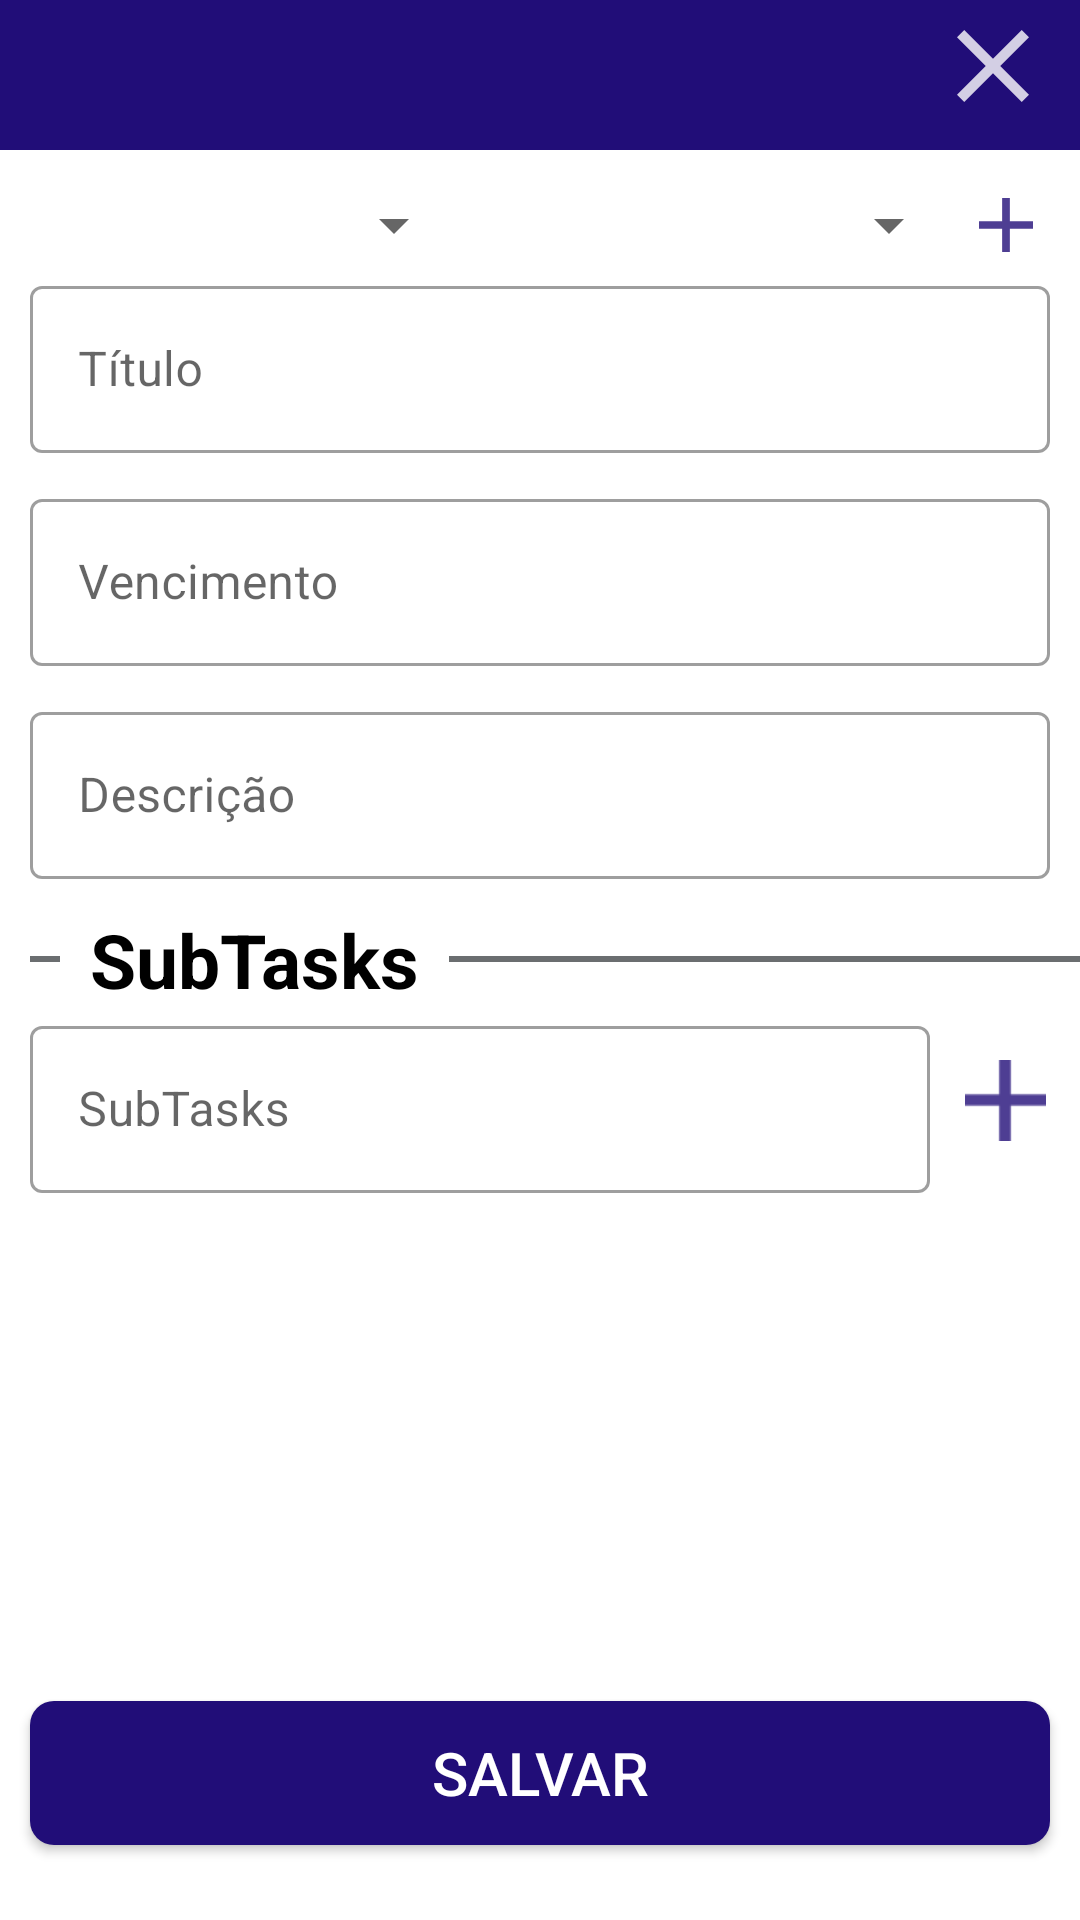

Produce the Android XML layout that renders to this screen, including the resource entries it uses.
<!-- AndroidManifest.xml: application theme Theme.MyToDoBasic -->
<!-- res/layout/activity_criar_task.xml -->
<?xml version="1.0" encoding="utf-8"?>
<RelativeLayout xmlns:android="http://schemas.android.com/apk/res/android"
    xmlns:app="http://schemas.android.com/apk/res-auto"
    xmlns:tools="http://schemas.android.com/tools"
    android:layout_width="match_parent"
    android:layout_height="match_parent"
    tools:context=".task.task.CriarTaskActivity">


    <ScrollView
        android:layout_width="match_parent"
        android:layout_height="match_parent"
        android:layout_above="@id/buttonSalvar"
        android:layout_marginBottom="10dp">

        <RelativeLayout
            android:layout_width="match_parent"
            android:layout_height="wrap_content">

            <View
                android:id="@+id/View"
                android:layout_width="match_parent"
                android:layout_height="50dp"
                android:background="@color/colorPrimary" />

            <ImageButton
                android:id="@+id/closeButton"
                android:layout_width="wrap_content"
                android:layout_height="wrap_content"
                android:layout_alignParentTop="true"
                android:layout_alignParentEnd="true"
                android:layout_marginEnd="5dp"
                android:backgroundTint="@android:color/transparent"
                android:contentDescription="@string/fechar"
                android:src="@drawable/ic_close" />


            <LinearLayout
                android:id="@+id/layoutSpinner"
                android:layout_width="match_parent"
                android:layout_height="wrap_content"
                android:layout_below="@id/View"
                android:layout_marginLeft="10dp"
                android:layout_marginTop="10dp"
                android:layout_marginRight="10dp"
                android:background="@color/white"
                android:orientation="horizontal">

                <Spinner
                    android:id="@+id/spinnerPrioriedade"
                    android:layout_width="match_parent"
                    android:layout_height="match_parent"
                    android:layout_weight="1.1"
                    android:accessibilityPaneTitle="teste" />

                <View
                    android:layout_width="2dp"
                    android:layout_height="30dp"
                    android:background="@color/white" />

                <Spinner
                    android:id="@+id/spinnerCategoria"
                    android:layout_width="match_parent"
                    android:layout_height="match_parent"
                    android:layout_weight="1." />


                <ImageButton
                    android:id="@+id/buttonAddCategoria"
                    android:layout_width="match_parent"
                    android:layout_height="match_parent"
                    android:layout_weight="1.75"
                    android:backgroundTint="@color/white"
                    android:contentDescription="@string/adicionar_categoria"
                    android:src="@drawable/ic_add" />

            </LinearLayout>

            <com.google.android.material.textfield.TextInputLayout
                android:id="@+id/campoTitulo"
                style="@style/Widget.MaterialComponents.TextInputLayout.OutlinedBox"
                android:layout_width="match_parent"

                android:layout_height="wrap_content"

                android:layout_below="@id/layoutSpinner"
                android:layout_marginLeft="10dp"
                android:layout_marginRight="10dp"
                android:layout_marginBottom="10dp"
                android:background="@color/white"
                android:hint="@string/t_tulo"
                app:boxBackgroundMode="outline"

                app:endIconMode="clear_text"

                >

                <com.google.android.material.textfield.TextInputEditText
                    android:layout_width="match_parent"
                    android:layout_height="wrap_content"

                    android:backgroundTint="@color/colorPrimary"
                    android:inputType="textShortMessage|textCapSentences"
                    android:maxLength="30" />


            </com.google.android.material.textfield.TextInputLayout>


            <com.google.android.material.textfield.TextInputLayout
                android:id="@+id/campoData"
                style="@style/Widget.MaterialComponents.TextInputLayout.OutlinedBox"
                android:layout_width="match_parent"
                android:layout_height="wrap_content"
                android:layout_below="@id/campoTitulo"
                android:background="@color/white"
                android:hint="@string/vencimento"
                app:boxBackgroundMode="outline"
                app:endIconMode="clear_text">

                <com.google.android.material.textfield.TextInputEditText
                    android:layout_width="match_parent"
                    android:layout_height="wrap_content"
                    android:layout_marginLeft="10dp"
                    android:layout_marginRight="10dp"
                    android:layout_marginBottom="10dp"
                    android:backgroundTint="@color/colorPrimary"
                    android:ems="10"
                    android:inputType="textShortMessage|datetime" />

            </com.google.android.material.textfield.TextInputLayout>


            <com.google.android.material.textfield.TextInputLayout
                android:id="@+id/campoDescricao"
                style="@style/Widget.MaterialComponents.TextInputLayout.OutlinedBox"
                android:layout_width="match_parent"
                android:layout_height="wrap_content"
                android:layout_below="@id/campoData"
                android:background="@color/white"
                android:hint="@string/descri_o"
                app:boxBackgroundMode="outline"
                app:endIconMode="clear_text">

                <com.google.android.material.textfield.TextInputEditText
                    android:layout_width="match_parent"
                    android:layout_height="wrap_content"

                    android:layout_marginLeft="10dp"
                    android:layout_marginRight="10dp"
                    android:layout_marginBottom="10dp"
                    android:backgroundTint="@color/colorPrimary"
                    android:inputType="textAutoCorrect|textMultiLine|textCapSentences" />

            </com.google.android.material.textfield.TextInputLayout>


            <RelativeLayout
                android:id="@+id/layoutSubTasks"
                android:layout_width="match_parent"
                android:layout_height="wrap_content"
                android:layout_below="@id/campoDescricao">

                <View
                    android:id="@+id/linhaStart"
                    android:layout_width="10dp"
                    android:layout_height="2dp"
                    android:layout_centerVertical="true"
                    android:layout_marginStart="10dp"
                    android:layout_marginEnd="10dp"
                    android:background="@color/cinza" />

                <TextView
                    android:id="@+id/textSubTasks"
                    android:layout_width="wrap_content"
                    android:layout_height="wrap_content"
                    android:layout_toEndOf="@id/linhaStart"
                    android:text="@string/subtasks"
                    android:textColor="@color/black"
                    android:textSize="25sp"
                    android:textStyle="bold" />

                <View
                    android:id="@+id/limhaEnd"
                    android:layout_width="match_parent"
                    android:layout_height="2dp"
                    android:layout_alignParentEnd="true"
                    android:layout_centerVertical="true"
                    android:layout_marginStart="10dp"
                    android:layout_marginTop="10dp"
                    android:layout_toEndOf="@id/textSubTasks"
                    android:background="@color/cinza" />


            </RelativeLayout>


            <com.google.android.material.textfield.TextInputLayout
                android:id="@+id/campoAddSubTask"
                style="@style/Widget.MaterialComponents.TextInputLayout.OutlinedBox"
                android:layout_width="match_parent"

                android:layout_height="wrap_content"
                android:layout_below="@id/layoutSubTasks"

                android:layout_centerVertical="true"
                android:layout_marginLeft="10dp"
                android:layout_marginRight="10dp"
                android:layout_toStartOf="@id/buttonAddSubTask"
                android:background="@color/white"
                android:hint="@string/subtasks"
                app:boxBackgroundMode="outline"
                app:endIconMode="clear_text"

                >

                <com.google.android.material.textfield.TextInputEditText
                    android:layout_width="match_parent"
                    android:layout_height="wrap_content"

                    android:backgroundTint="@color/colorPrimary"
                    android:inputType="textCapSentences|textMultiLine" />


            </com.google.android.material.textfield.TextInputLayout>

            <ImageButton
                android:id="@+id/buttonAddSubTask"
                android:layout_width="30dp"
                android:layout_height="60dp"

                android:layout_below="@id/layoutSubTasks"
                android:layout_alignParentEnd="true"

                android:layout_marginEnd="10dp"
                android:backgroundTint="@color/white"
                android:contentDescription="@string/adicionar_subtask"
                android:scaleX="1.5"
                android:scaleY="1.5"
                android:src="@drawable/ic_add" />


            <androidx.recyclerview.widget.RecyclerView
                android:id="@+id/recyclerviewSubTask"
                android:layout_width="match_parent"
                android:layout_height="wrap_content"
                android:layout_below="@id/campoAddSubTask"
                android:layout_marginStart="10dp"
                android:layout_marginTop="10dp"
                android:layout_marginEnd="5dp"
                android:layout_marginBottom="10dp"
                android:layout_toStartOf="@id/buttonAddSubTask" />
        </RelativeLayout>
    </ScrollView>


    <Button
        android:id="@+id/buttonSalvar"
        android:layout_width="match_parent"
        android:layout_height="wrap_content"
        android:layout_alignParentBottom="true"
        android:layout_marginLeft="10dp"
        android:layout_marginTop="8dp"
        android:layout_marginRight="10dp"
        android:layout_marginBottom="25dp"
        android:background="@drawable/botao"
        android:text="@string/salvar"
        android:textColor="@color/white"
        android:textSize="20sp" />


</RelativeLayout>
<!-- resources referenced by this layout -->
<resources>
  <color name="black">#FF000000</color>
  <color name="cinza">#6B6E70</color>
  <color name="colorPrimary">#210d78</color>
  <color name="white">#FFFFFFFF</color>
  <!-- drawable botao (drawable-xxhdpi) -->
  <?xml version="1.0" encoding="utf-8"?>
  <shape xmlns:android="http://schemas.android.com/apk/res/android">
      <corners
          android:radius="8dp"
          />
      <solid
          android:color="@color/colorPrimary"
          />
  
  </shape>
  <!-- drawable ic_add (drawable-anydpi) -->
  <vector xmlns:android="http://schemas.android.com/apk/res/android"
      android:width="18dp"
      android:height="18dp"
      android:viewportWidth="24"
      android:viewportHeight="24"
      android:tint="@color/colorPrimary"
      android:alpha="0.8">
    <group android:scaleX="1.7142857"
        android:scaleY="1.7142857"
        android:translateX="-8.571428"
        android:translateY="-8.571428">
      <path
          android:fillColor="@color/colorPrimary"
          android:pathData="M19,13h-6v6h-2v-6H5v-2h6V5h2v6h6v2z"/>
    </group>
  </vector>
  <!-- drawable ic_close (drawable-xxhdpi) -->
  <vector xmlns:android="http://schemas.android.com/apk/res/android"
      android:width="24dp"
      android:height="24dp"
      android:viewportWidth="24"
      android:viewportHeight="24"
      android:tint="@color/white"
      android:alpha="0.8">
    <group android:scaleX="1.7142857"
        android:scaleY="1.7142857"
        android:translateX="-8.571428"
        android:translateY="-8.571428">
      <path
          android:fillColor="@color/white"
          android:pathData="M19,6.41L17.59,5 12,10.59 6.41,5 5,6.41 10.59,12 5,17.59 6.41,19 12,13.41 17.59,19 19,17.59 13.41,12z"/>
    </group>
  </vector>
  <string name="adicionar_categoria">Adicionar Categoria</string>
  <string name="adicionar_subtask">Adicionar subtask</string>
  <string name="descri_o">Descrição</string>
  <string name="fechar">Fechar</string>
  <string name="salvar">Salvar</string>
  <string name="subtasks">SubTasks</string>
  <string name="t_tulo">Título</string>
  <string name="vencimento">Vencimento</string>
  <style name="Theme.MyToDoBasic" parent="Theme.MaterialComponents.Light.NoActionBar">
          
          <item name="colorPrimary">@color/colorPrimary</item>
          <item name="colorPrimaryVariant">@color/colorPrimary</item>
          <item name="colorOnPrimary">@color/colorPrimary</item>
          
          <item name="colorSecondary">@color/colorPrimary</item>
          <item name="colorSecondaryVariant">@color/colorPrimary</item>
          <item name="colorOnSecondary">@color/colorPrimary</item>
          
          <item name="android:statusBarColor" tools:targetApi="l">?attr/colorPrimaryVariant</item>
          
      </style>
</resources>
